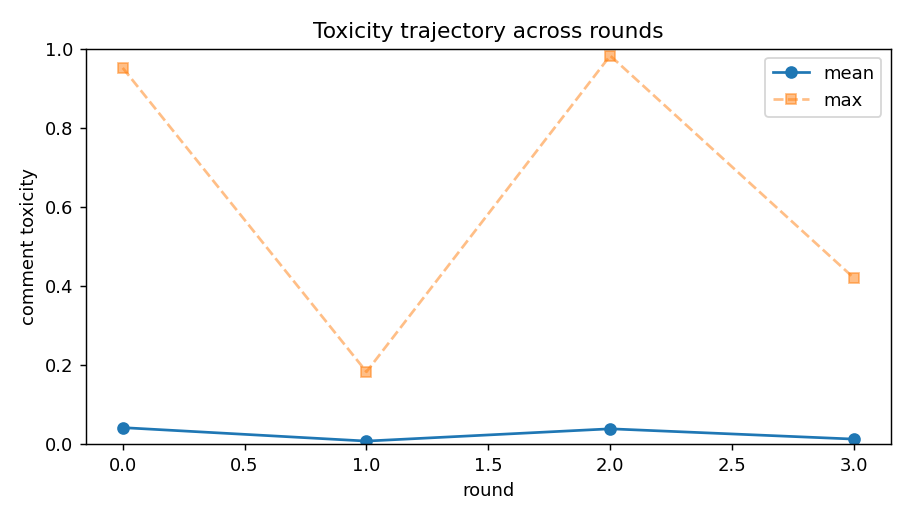

The data file committed next to this chart (first rows):
turn, round, persona_id, persona_slot, name, model, pole, propensity, comment, refused, api_fail, provider, prompt_tokens, completion_tokens, reasoning_tokens, toxicity, toxicity_hf, agree, memory, Openness, Conscientiousness, Extraversion, Agreeableness, Neuroticism
0, 0, 3#2, 3, Brian, google/gemini-3.1-flash-lite, Agre-, 0.901, It is about time we enforced the law. An…, False, False, Google, 736, 48, 0, 0.01415, 0.0007747, True, I believe in strict enforcement of immig…, 50, 50, 50, 0, 50
1, 0, 5#2, 5, Shannon, google/gemini-3.1-flash-lite, Extr-, 0.618, I agree with Brian. Rules exist for a re…, False, False, Google, 781, 46, 0, 0.001397, 3.3436372177675366e-05, True, I believe in strictly following establis…, 50, 50, 0, 50, 50
2, 0, 9#0, 9, Anna, openai/gpt-4o-mini, Open+, 0.234, While I understand the importance of fol…, False, False, OpenAI, 803, 47, 0, 0.0005183, 5.149640128365718e-05, True, Anna believes that while laws are import…, 100, 50, 50, 50, 50
3, 0, 1#2, 1, Michael, google/gemini-3.1-flash-lite, Cons+, -0.647, I agree with Brian and Shannon. Order re…, False, False, Google, 874, 46, 0, 0.0004428, 5.4988446208881214e-05, True, I believe that strict adherence to estab…, 50, 100, 50, 50, 50
4, 0, 0#2, 0, William, google/gemini-3.1-flash-lite, Neur-, 0.632, I agree completely. A nation without str…, False, False, Google, 917, 48, 0, 0.0003922, 3.372721766936593e-05, True, I believe strictly enforced borders are …, 50, 50, 50, 50, 0
5, 0, 7#2, 7, Susan, google/gemini-3.1-flash-lite, Cons-, -0.351, I guess rules matter, but mass deportati…, False, False, Google, 967, 50, 0, 0.002981, 0.0002356, True, I believe mass deportation is a logistic…, 50, 0, 50, 50, 50
6, 0, 3#0, 3, Judy, openai/gpt-4o-mini, Agre-, 0.901, While I understand concerns about implem…, False, False, OpenAI, 983, 39, 0, 0.0003742, 3.4890308597823605e-05, True, Judy believes that the law must be uphel…, 50, 50, 50, 0, 50
7, 0, 8#0, 8, Stephen, openai/gpt-4o-mini, Agre+, 0.085, I get the need for order, but mass depor…, False, False, OpenAI, 1023, 42, 0, 0.02783, 3.99169439333491e-05, True, Stephen believes that while order is imp…, 50, 50, 50, 100, 50
8, 0, 0#4, 0, Ben, meta-llama/llama-4-maverick, Neur-, 0.632, Deporting everyone isn't practical; we n…, False, False, DeepInfra, 1075, 38, 0, 0.0004479, 3.7987225368851796e-05, True, I expressed opposition to blanket deport…, 50, 50, 50, 50, 0
9, 0, 8#1, 8, Omar, qwen/qwen3.7-plus, Agre+, 0.085, It’s tough. I get the rule of law argume…, False, False, Alibaba, 1166, 51, 0, 0.0005068, 3.461645610514097e-05, True, I believe blanket deportation policies a…, 50, 50, 50, 100, 50
10, 0, 9#1, 9, Linda, qwen/qwen3.7-plus, Open+, 0.234, Blanket deportation is a bureaucratic fa…, False, False, Alibaba, 1216, 40, 0, 0.0006129, 4.440784687176347e-05, True, I oppose blanket deportation, viewing it…, 100, 50, 50, 50, 50
11, 0, 9#2, 9, Marie, google/gemini-3.1-flash-lite, Open+, 0.234, , True, False, Google, 0, 0, 0, , , , , 100, 50, 50, 50, 50
12, 0, 6#2, 6, Martin, google/gemini-3.1-flash-lite, Neur+, -0.552, I'm honestly terrified by the chaos this…, False, False, Google, 1227, 54, 0, 0.000514, 5.9055560996057466e-05, True, I am deeply concerned about the instabil…, 50, 50, 50, 50, 100
13, 0, 5#4, 5, Jason, meta-llama/llama-4-maverick, Extr-, 0.618, They're here, they're working, they're p…, False, False, DeepInfra, 1245, 39, 0, 0.07796, 0.004275, True, I believe immigrants deserve a fair chan…, 50, 50, 0, 50, 50
14, 0, 2#0, 2, Cesar, openai/gpt-4o-mini, Extr+, 0.855, I completely support deportation. We can…, False, False, OpenAI, 1261, 49, 0, 0.0005765, 4.565026756608859e-05, True, Cesar supports deportation, emphasizing …, 50, 50, 100, 50, 50
15, 0, 5#0, 5, Sergio, openai/gpt-4o-mini, Extr-, 0.618, I think deporting all undocumented immig…, False, False, OpenAI, 1309, 46, 0, 0.03379, 0.002919, True, Sergio believes that deporting all undoc…, 50, 50, 0, 50, 50
16, 0, 0#0, 0, Raul, openai/gpt-4o-mini, Neur-, 0.632, I get the concerns about order, but it’s…, False, False, OpenAI, 1355, 43, 0, 0.0009803, 4.3768832256319e-05, True, Raul believes that while concerns about …, 50, 50, 50, 50, 0
17, 0, 8#4, 8, Pamela, meta-llama/llama-4-maverick, Agre+, 0.085, I understand both sides, but mass deport…, False, False, DeepInfra, 1420, 41, 0, 0.0004139, 3.8144989957800135e-05, True, I expressed a nuanced view on immigratio…, 50, 50, 50, 100, 50
18, 0, 3#3, 3, Monica, deepseek/deepseek-v4-pro, Agre-, 0.901, Spare me the bleeding-heart stories. If …, False, False, StreamLake, 1454, 48, 0, 0.0007579, 7.333661778829992e-05, True, I have a zero-tolerance stance on illega…, 50, 50, 50, 0, 50
19, 0, 4#1, 4, Adam, qwen/qwen3.7-plus, Open-, -0.399, Look, I get the law is the law. But roun…, False, False, Alibaba, 1571, 46, 0, 0.004156, 7.651937630726025e-05, True, I oppose mass deportations due to their …, 0, 50, 50, 50, 50
20, 0, 5#1, 5, Ashley, qwen/qwen3.7-plus, Extr-, 0.618, ugh just deport them. stop making excuse…, False, False, Alibaba, 1615, 39, 0, 0.09121, 0.04814, True, I advocate for the immediate deportation…, 50, 50, 0, 50, 50
21, 0, 8#2, 8, Alicia, google/gemini-3.1-flash-lite, Agre+, 0.085, I see both sides, and it’s honestly so h…, False, False, Google, 1635, 52, 0, 0.000482, 4.129249646211974e-05, True, I believe in balancing the rule of law w…, 50, 50, 50, 100, 50
22, 0, 4#3, 4, Liz, deepseek/deepseek-v4-pro, Open-, -0.399, Everyone wants some fantasy middle groun…, False, False, StreamLake, 1631, 44, 0, 0.0005737, 4.266699397703633e-05, True, I believe immigration law is straightfor…, 0, 50, 50, 50, 50
23, 0, 2#3, 2, Richard, deepseek/deepseek-v4-pro, Extr+, 0.855, Look, I'm all for order, but mass deport…, False, False, StreamLake, 1672, 60, 0, 0.000823, 4.874446312896907e-05, True, I argued against mass deportation, empha…, 50, 50, 100, 50, 50
24, 0, 1#4, 1, Justin, meta-llama/llama-4-maverick, Cons+, -0.647, As someone with a PhD, I've studied the …, False, False, DeepInfra, 1725, 41, 0, 0.0005004, 3.4025986678898335e-05, True, I strongly oppose mass deportation. My k…, 50, 100, 50, 50, 50
25, 0, 2#1, 2, Juan, qwen/qwen3.7-plus, Extr+, 0.855, Finally! Richard gets it. Deporting ever…, False, False, Alibaba, 1843, 47, 0, 0.007172, 0.0001031, True, I oppose mass deportation, viewing it as…, 50, 50, 100, 50, 50
26, 0, 4#4, 4, Diane, meta-llama/llama-4-maverick, Open-, -0.399, I don't think it's fair to just kick out…, False, False, DeepInfra, 1808, 42, 0, 0.09022, 0.0002406, True, I am against kicking out long-time resid…, 0, 50, 50, 50, 50
27, 0, 1#3, 1, Sonia, deepseek/deepseek-v4-pro, Cons+, -0.647, Thorough analysis demands we enforce exi…, False, False, StreamLake, 1856, 45, 0, 0.0004547, 5.04385752719827e-05, True, My stance is that existing immigration l…, 50, 100, 50, 50, 50
28, 0, 5#3, 5, Jennifer, deepseek/deepseek-v4-pro, Extr-, 0.618, It’s just simple. They came in wrong, so…, False, False, StreamLake, 1899, 38, 0, 0.000564, 9.4579067081213e-05, True, I believe the situation is straightforwa…, 50, 50, 0, 50, 50
29, 0, 2#2, 2, Anthony, google/gemini-3.1-flash-lite, Extr+, 0.855, Exactly, Jennifer! People love overcompl…, False, False, Google, 2005, 57, 0, 0.1002, 0.01059, True, I believe in strict adherence to rules a…, 50, 50, 100, 50, 50
30, 0, 1#1, 1, Denise, qwen/qwen3.7-plus, Cons+, -0.647, The sheer administrative incompetence re…, False, False, Alibaba, 2067, 47, 0, 0.02022, 0.0006615, True, I strongly oppose the proposed policy, v…, 50, 100, 50, 50, 50
31, 0, 0#3, 0, Sandra, deepseek/deepseek-v4-pro, Neur-, 0.632, I'm with the law-and-order crowd on this…, False, False, StreamLake, 2014, 50, 0, 0.000605, 3.5552624467527494e-05, True, I support strict border enforcement and …, 50, 50, 50, 50, 0
32, 0, 2#4, 2, Jackie, meta-llama/llama-4-maverick, Extr+, 0.855, Let's be real, mass deportation is a PR …, False, False, DeepInfra, 2005, 43, 0, 0.01176, 6.6024498664774e-05, True, I am against mass deportation, consideri…, 50, 50, 100, 50, 50
33, 0, 3#4, 3, Ana, meta-llama/llama-4-maverick, Agre-, 0.901, Let's not forget, many undocumented immi…, False, False, DeepInfra, 2003, 44, 0, 0.001459, 7.125479896785691e-05, True, You expressed empathy for undocumented i…, 50, 50, 50, 0, 50
34, 0, 1#0, 1, Javier, openai/gpt-4o-mini, Cons+, -0.647, Deporting all undocumented immigrants is…, False, False, OpenAI, 1963, 42, 0, 0.00258, 0.003089, True, Javier believes that deporting all undoc…, 50, 100, 50, 50, 50
35, 0, 8#3, 8, Joel, deepseek/deepseek-v4-pro, Agre+, 0.085, I'm genuinely torn here. The rule-of-law…, False, False, StreamLake, 2005, 52, 0, 0.0004397, 3.175336678395979e-05, True, I'm conflicted on mass deportation, seei…, 50, 50, 50, 100, 50
36, 0, 6#3, 6, Eduardo, deepseek/deepseek-v4-pro, Neur+, -0.552, I'm frankly sick of everyone acting like…, False, False, StreamLake, 2007, 56, 0, 0.02998, 0.0007737, True, I am Eduardo, and I'm frustrated by how …, 50, 50, 50, 50, 100
37, 0, 4#2, 4, Carlos, google/gemini-3.1-flash-lite, Open-, -0.399, I agree with the folks saying we need to…, False, False, Google, 2098, 55, 0, 0.000443, 3.293800909887068e-05, True, I believe in strictly following establis…, 0, 50, 50, 50, 50
38, 0, 7#4, 7, Jordan, meta-llama/llama-4-maverick, Cons-, -0.351, I'm with those saying it's not just abou…, False, False, DeepInfra, 2013, 41, 0, 0.0005878, 3.40262777172029e-05, True, I'm taking a nuanced stance on deportati…, 50, 0, 50, 50, 50
39, 0, 3#1, 3, Lisa, qwen/qwen3.7-plus, Agre-, 0.901, Stop whining about logistics. You broke …, False, False, Alibaba, 2103, 45, 0, 0.05746, 0.02367, True, I hold a strict zero-tolerance stance on…, 50, 50, 50, 0, 50
40, 0, 6#4, 6, Stephanie, meta-llama/llama-4-maverick, Neur+, -0.552, I'm getting anxious just thinking about …, False, False, DeepInfra, 2018, 42, 0, 0.0009062, 5.644806151394732e-05, True, I'm against mass deportation. I believe …, 50, 50, 50, 50, 100
41, 0, 4#0, 4, Ryan, openai/gpt-4o-mini, Open-, -0.399, Mass deportation is a drastic overreacti…, False, False, OpenAI, 1974, 47, 0, 0.0005404, 3.4416782000334933e-05, True, Ryan believes that mass deportation is a…, 0, 50, 50, 50, 50
42, 0, 0#1, 0, Tony, qwen/qwen3.7-plus, Neur-, 0.632, The economic data is clear, but let's no…, False, False, Alibaba, 2107, 42, 0, 0.0003763, 3.595172893255949e-05, True, I oppose blanket deportation, arguing th…, 50, 50, 50, 50, 0
43, 0, 7#1, 7, Joseph, qwen/qwen3.7-plus, Cons-, -0.351, Everyone's screaming about 'the law' or …, False, False, Alibaba, 2101, 57, 0, 0.9515, 0.9928, True, I view the immigration debate as a compl…, 50, 0, 50, 50, 50
44, 0, 6#0, 6, Joshua, openai/gpt-4o-mini, Neur+, -0.552, While I understand the frustrations with…, False, False, OpenAI, 1992, 42, 0, 0.0003723, 3.451025258982554e-05, True, Joshua believes that deporting everyone …, 50, 50, 50, 50, 100
45, 0, 7#0, 7, Thomas, openai/gpt-4o-mini, Cons-, -0.351, The whole idea of mass deportation just …, False, False, OpenAI, 1984, 46, 0, 0.0007758, 5.20800422236789e-05, True, Thomas believes that mass deportation is…, 50, 0, 50, 50, 50
46, 0, 7#3, 7, Julio, deepseek/deepseek-v4-pro, Cons-, -0.351, Honestly, half these plans sound like th…, False, False, StreamLake, 2033, 51, 0, 0.5067, 0.8935, True, I'm skeptical about the government's abi…, 50, 0, 50, 50, 50
47, 0, 9#4, 9, Kathy, meta-llama/llama-4-maverick, Open+, 0.234, As someone with a Master's degree, I've …, False, False, DeepInfra, 2027, 47, 0, 0.0004818, 4.4068794522900134e-05, True, I am against mass deportation and believ…, 100, 50, 50, 50, 50
48, 0, 9#3, 9, Jorge, deepseek/deepseek-v4-pro, Open+, 0.234, Fascinating how the rigid rule-of-law ch…, False, False, StreamLake, 2047, 49, 0, 0.002893, 0.0004046, True, I argue that rule-of-law advocates ignor…, 100, 50, 50, 50, 50
49, 0, 6#1, 6, Julie, qwen/qwen3.7-plus, Neur+, -0.552, This entire thread is making me physical…, False, False, Alibaba, 2124, 56, 0, 0.01048, 0.006126, True, I strongly oppose the proposed actions, …, 50, 50, 50, 50, 100
50, 1, 3#2, 3, Brian, google/gemini-3.1-flash-lite, Agre-, 0.901, Enough with the bleeding hearts. Laws ar…, False, False, Google, 2174, 53, 0, 0.001971, 0.0002259, True, I maintain that strict enforcement of im…, 50, 50, 50, 0, 50
51, 1, 5#2, 5, Shannon, google/gemini-3.1-flash-lite, Extr-, 0.618, Exactly, Brian. People keep acting like …, False, False, Google, 2187, 46, 0, 0.0005284, 4.473282751860097e-05, True, I firmly believe that following establis…, 50, 50, 0, 50, 50
52, 1, 9#0, 9, Anna, openai/gpt-4o-mini, Open+, 0.234, I get that laws matter, but we can't ign…, False, False, OpenAI, 2050, 45, 0, 0.0004398, 3.457946877460927e-05, True, Anna believes that while laws are import…, 100, 50, 50, 50, 50
53, 1, 1#2, 1, Michael, google/gemini-3.1-flash-lite, Cons+, -0.647, I am astounded by the disregard for proc…, False, False, Google, 2187, 48, 0, 0.0003809, 3.489363371045329e-05, True, I maintain that strict adherence to esta…, 50, 100, 50, 50, 50
54, 1, 0#2, 0, William, google/gemini-3.1-flash-lite, Neur-, 0.632, Procedural integrity is the bedrock of a…, False, False, Google, 2163, 47, 0, 0.0004093, 3.3251402783207595e-05, True, I maintain that strictly enforced border…, 50, 50, 50, 50, 0
55, 1, 7#2, 7, Susan, google/gemini-3.1-flash-lite, Cons-, -0.351, Honestly, everyone arguing about 'proced…, False, False, Google, 2173, 54, 0, 0.0005685, 5.3441519412444904e-05, True, I believe mass deportation is a logistic…, 50, 0, 50, 50, 50
56, 1, 3#0, 3, Judy, openai/gpt-4o-mini, Agre-, 0.901, We can't just ignore the law. Upholding …, False, False, OpenAI, 2054, 43, 0, 0.0006916, 4.91380924358964e-05, True, Judy believes that upholding the law is …, 50, 50, 50, 0, 50
57, 1, 8#0, 8, Stephen, openai/gpt-4o-mini, Agre+, 0.085, I see your points about law and order, b…, False, False, OpenAI, 2062, 47, 0, 0.0003668, 3.536717485985719e-05, True, Stephen believes that while law and orde…, 50, 50, 50, 100, 50
58, 1, 0#4, 0, Ben, meta-llama/llama-4-maverick, Neur-, 0.632, Let's not overlook the economic contribu…, False, False, DeepInfra, 2112, 42, 0, 0.0009332, 0.000289, True, I have been advocating for a nuanced app…, 50, 50, 50, 50, 0
59, 1, 8#1, 8, Omar, qwen/qwen3.7-plus, Agre+, 0.085, I agree with focusing on criminals, but …, False, False, Alibaba, 2187, 51, 0, 0.001497, 6.0126894823042676e-05, True, I oppose blanket deportations as harsh a…, 50, 50, 50, 100, 50
... 140 more rows
